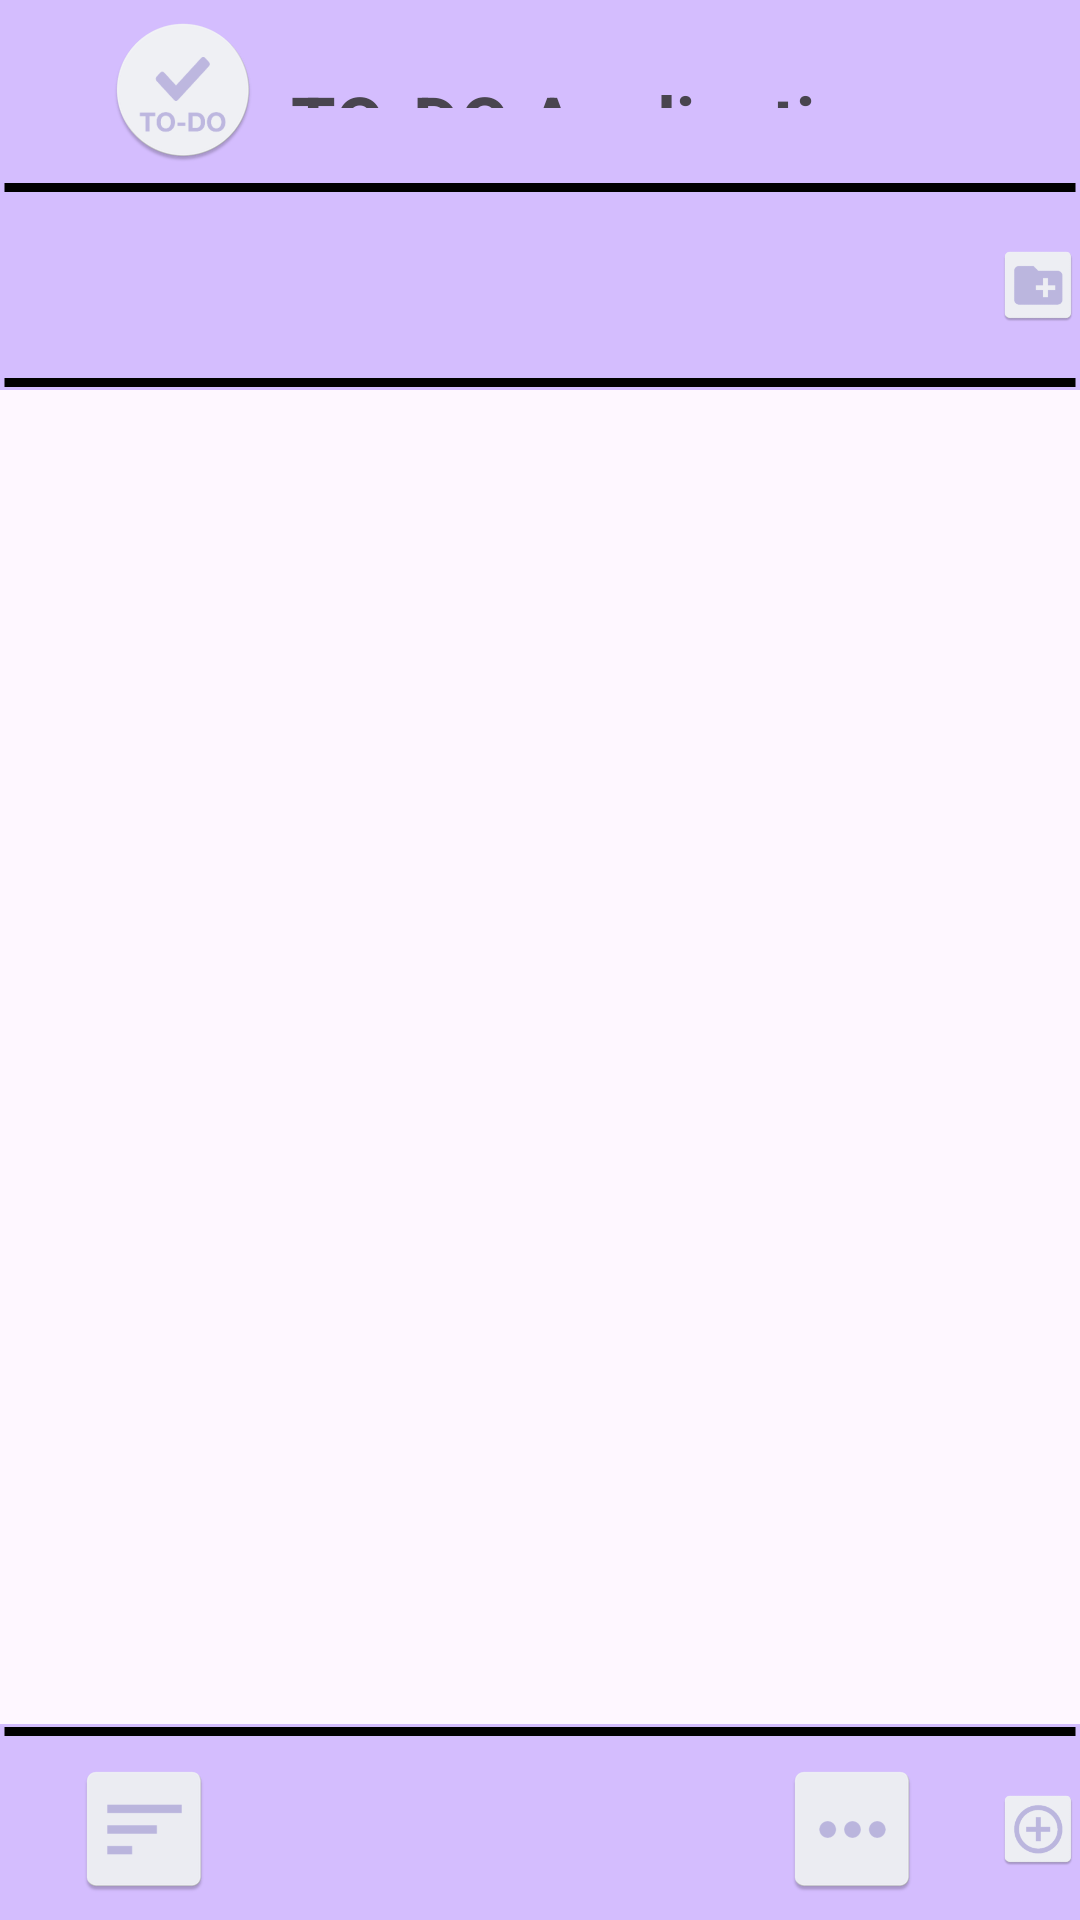

Here is an Android app screen rendered from its layout file. Give the layout XML and the strings, colors and styles it references.
<!-- AndroidManifest.xml: application theme Theme.MyLittleTodoApp -->
<!-- res/layout/activity_main.xml -->
<?xml version="1.0" encoding="utf-8"?>
<LinearLayout xmlns:android="http://schemas.android.com/apk/res/android"
    android:layout_width="match_parent"
    android:layout_height="match_parent"
    xmlns:app="http://schemas.android.com/apk/res-auto"
    xmlns:tools="http://schemas.android.com/tools"
    android:orientation="vertical">

    <LinearLayout
        android:id="@+id/titleLayout"
        android:layout_width="match_parent"
        android:layout_height="0dp"
        android:background="@color/background"
        android:gravity="center"
        android:layout_weight="2">

        <ImageView
            android:id="@+id/titleImageView"
            android:background="@android:color/transparent"
            android:layout_width="wrap_content"
            android:layout_height="wrap_content"
            android:adjustViewBounds="true"
            android:maxWidth="48dp"
            android:maxHeight="48dp"
            android:scaleType="fitCenter"
            android:src="@mipmap/ic_launcher_round" />

        <TextView
            android:id="@+id/titleTextView"
            android:layout_width="wrap_content"
            android:layout_height="wrap_content"
            android:paddingTop="24dp"
            android:paddingBottom="24dp"
            android:paddingRight="24dp"
            android:paddingLeft="12dp"
            android:text="@string/title"
            android:textAlignment="center"
            android:textSize="24sp"
            android:textStyle="bold" />
    </LinearLayout>

    <ImageView
        android:layout_width="match_parent"
        android:layout_height="5dp"
        android:background="@color/background"
        android:src="@drawable/dotted_line"
        android:layerType="software" />

    <LinearLayout
        android:id="@+id/linearlistRecyclerView"
        android:layout_width="match_parent"
        android:layout_height="0dp"
        android:background="@color/background"
        android:gravity="center"
        android:layout_weight="2">
        <androidx.recyclerview.widget.RecyclerView
            android:id="@+id/listRecyclerView"
            android:layout_width="300dp"
            android:layout_height="wrap_content"
            android:background="@color/lists_background"
            android:layout_marginLeft="32dp"
            android:orientation="horizontal"
            tools:listitem="@layout/list_item"
            app:layoutManager="androidx.recyclerview.widget.LinearLayoutManager" />

        <ImageButton
            android:id="@+id/addListButton"
            android:background="@android:color/transparent"
            android:layout_width="wrap_content"
            android:layout_height="wrap_content"
            android:adjustViewBounds="true"
            android:maxWidth="48dp"
            android:maxHeight="48dp"
            android:scaleType="fitCenter"
            android:src="@mipmap/ic_add_new_list" />
    </LinearLayout>

    <ImageView
        android:layout_width="match_parent"
        android:layout_height="5dp"
        android:background="@color/background"
        android:src="@drawable/dotted_line"
        android:layerType="software" />

    <androidx.recyclerview.widget.RecyclerView
        android:id="@+id/tasksRecyclerView"
        android:layout_width="match_parent"
        android:layout_height="0dp"
        android:layout_weight="14"
        android:layout_marginBottom="24dp"
        tools:listitem="@layout/task_item"/>

    <ImageView
        android:layout_width="match_parent"
        android:layout_height="5dp"
        android:background="@color/background"
        android:src="@drawable/dotted_line"
        android:layerType="software" />

    <LinearLayout
        android:id="@+id/toolbar"
        android:layout_width="match_parent"
        android:layout_height="0dp"
        android:background="@color/background"
        android:orientation="horizontal"
        android:gravity="center"
        android:layout_weight="2">

        <Spinner
            android:id="@+id/sortSpinner"
            android:layout_width="48dp"
            android:layout_height="48dp"
            android:layout_marginLeft="24dp"
            android:background="@mipmap/ic_sort_image"
            android:adjustViewBounds="true"
            android:maxWidth="48dp"
            android:maxHeight="48dp"
            android:scaleType="fitCenter"
            android:foreground="@mipmap/ic_sort_image"/>

        <ImageButton
            android:id="@+id/moreOptionsButton"
            android:layout_marginLeft="188dp"
            android:background="@android:color/transparent"
            android:layout_width="wrap_content"
            android:layout_height="wrap_content"
            android:adjustViewBounds="true"
            android:maxWidth="48dp"
            android:maxHeight="48dp"
            android:scaleType="fitCenter"
            android:src="@mipmap/ic_more_button" />

        <ImageButton
            android:id="@+id/addTaskButton"
            android:layout_marginLeft="24dp"
            android:background="@android:color/transparent"
            android:layout_width="wrap_content"
            android:layout_height="wrap_content"
            android:adjustViewBounds="true"
            android:maxWidth="48dp"
            android:maxHeight="48dp"
            android:scaleType="fitCenter"
            android:src="@mipmap/ic_add_new" />
    </LinearLayout>
</LinearLayout>
<!-- res/layout/list_item.xml (included above) -->
<?xml version="1.0" encoding="utf-8"?>
<TextView android:id="@+id/tvName"
    android:layout_width="wrap_content"
    android:layout_height="wrap_content"
    android:clickable="true"
    android:focusable="true"
    android:textSize="24sp"
    android:paddingLeft="16dp"
    android:paddingRight="16dp"
    tools:text="@string/list"
    tools:ignore="MissingConstraints"
    xmlns:android="http://schemas.android.com/apk/res/android"
    xmlns:tools="http://schemas.android.com/tools" />
<!-- res/layout/task_item.xml (included above) -->
<?xml version="1.0" encoding="utf-8"?>
<LinearLayout xmlns:android="http://schemas.android.com/apk/res/android"
    xmlns:tools="http://schemas.android.com/tools"
    android:layout_width="match_parent"
    android:layout_height="wrap_content"
    android:background="@drawable/task_item_border"
    android:orientation="horizontal"
    android:paddingBottom="8dp"
    android:paddingLeft="16dp"
    android:paddingRight="16dp"
    android:paddingTop="8dp"
    android:clickable="true"
    android:focusable="true"
    android:id="@+id/taskBody" >

    <CheckBox
        android:id="@+id/cbIsDone"
        android:layout_width="wrap_content"
        android:layout_height="wrap_content"
        android:layout_gravity="center_vertical" />

    <ImageView
        android:id="@+id/priorityImageView"
        android:layout_width="wrap_content"
        android:layout_height="wrap_content"
        android:layout_gravity="center_vertical"
        android:background="@android:color/transparent"
        android:adjustViewBounds="true"
        android:maxWidth="48dp"
        android:maxHeight="48dp"
        android:scaleType="fitCenter"
        android:src="@mipmap/ic_priority_high"/>

    <LinearLayout
        android:layout_width="0dp"
        android:layout_height="wrap_content"
        android:layout_marginLeft="8dp"
        android:layout_weight="1"
        android:orientation="vertical">

        <TextView
            android:id="@+id/tvName"
            android:layout_width="wrap_content"
            android:layout_height="wrap_content"
            tools:text="@string/test_task_item_name" />

        <TextView
            android:id="@+id/tvDescription"
            android:layout_width="wrap_content"
            android:layout_height="wrap_content"
            tools:text="@string/test_task_item_desc" />

        <TextView
            android:id="@+id/tvPriority"
            android:layout_width="wrap_content"
            android:layout_height="wrap_content"
            tools:text="@string/test_task_item_priority" />

        <TextView
            android:id="@+id/tvDeadline"
            android:layout_width="wrap_content"
            android:layout_height="wrap_content"
            tools:text="@string/test_task_item_deadline" />
    </LinearLayout>

    <ImageButton
        android:id="@+id/deleteButton"
        android:background="@android:color/transparent"
        android:layout_width="wrap_content"
        android:layout_height="wrap_content"
        android:adjustViewBounds="true"
        android:maxWidth="48dp"
        android:maxHeight="48dp"
        android:layout_marginLeft="24dp"
        android:scaleType="fitCenter"
        android:layout_gravity="center_vertical"
        android:src="@mipmap/ic_delete" />
</LinearLayout>
<!-- resources referenced by this layout -->
<resources>
  <color name="background">#5E8A5AFD</color>
  <color name="lists_background">#D3BFFD</color>
  <!-- drawable dotted_line (drawable) -->
  <shape xmlns:android="http://schemas.android.com/apk/res/android"
      android:shape="line">
  
      <stroke
          android:color="#000000"
          android:dashWidth="0dp"
          android:dashGap="0dp"
          android:width="3dp"/>
  </shape>
  <!-- mipmap ic_add_new: webp bitmap (mipmap-hdpi, 1226 bytes) -->
  <!-- mipmap ic_add_new_list: webp bitmap (mipmap-hdpi, 750 bytes) -->
  <!-- mipmap ic_delete: webp bitmap (mipmap-hdpi, 662 bytes) -->
  <!-- mipmap ic_launcher_round: webp bitmap (mipmap-hdpi, 2602 bytes) -->
  <!-- mipmap ic_more_button: webp bitmap (mipmap-hdpi, 786 bytes) -->
  <!-- mipmap ic_priority_high: webp bitmap (mipmap-hdpi, 1084 bytes) -->
  <!-- mipmap ic_sort_image: webp bitmap (mipmap-hdpi, 614 bytes) -->
  <string name="list">List</string>
  <string name="test_task_item_deadline">Homework</string>
  <string name="test_task_item_desc">Finish MobWeb homework</string>
  <string name="test_task_item_name">Homework</string>
  <string name="test_task_item_priority">HIGH</string>
  <string name="title">TO-DO Application</string>
  <style name="Theme.MyLittleTodoApp" parent="Base.Theme.MyLittleTodoApp" />
  <style name="Base.Theme.MyLittleTodoApp" parent="Theme.Material3.DayNight.NoActionBar">
          
          
      </style>
</resources>
